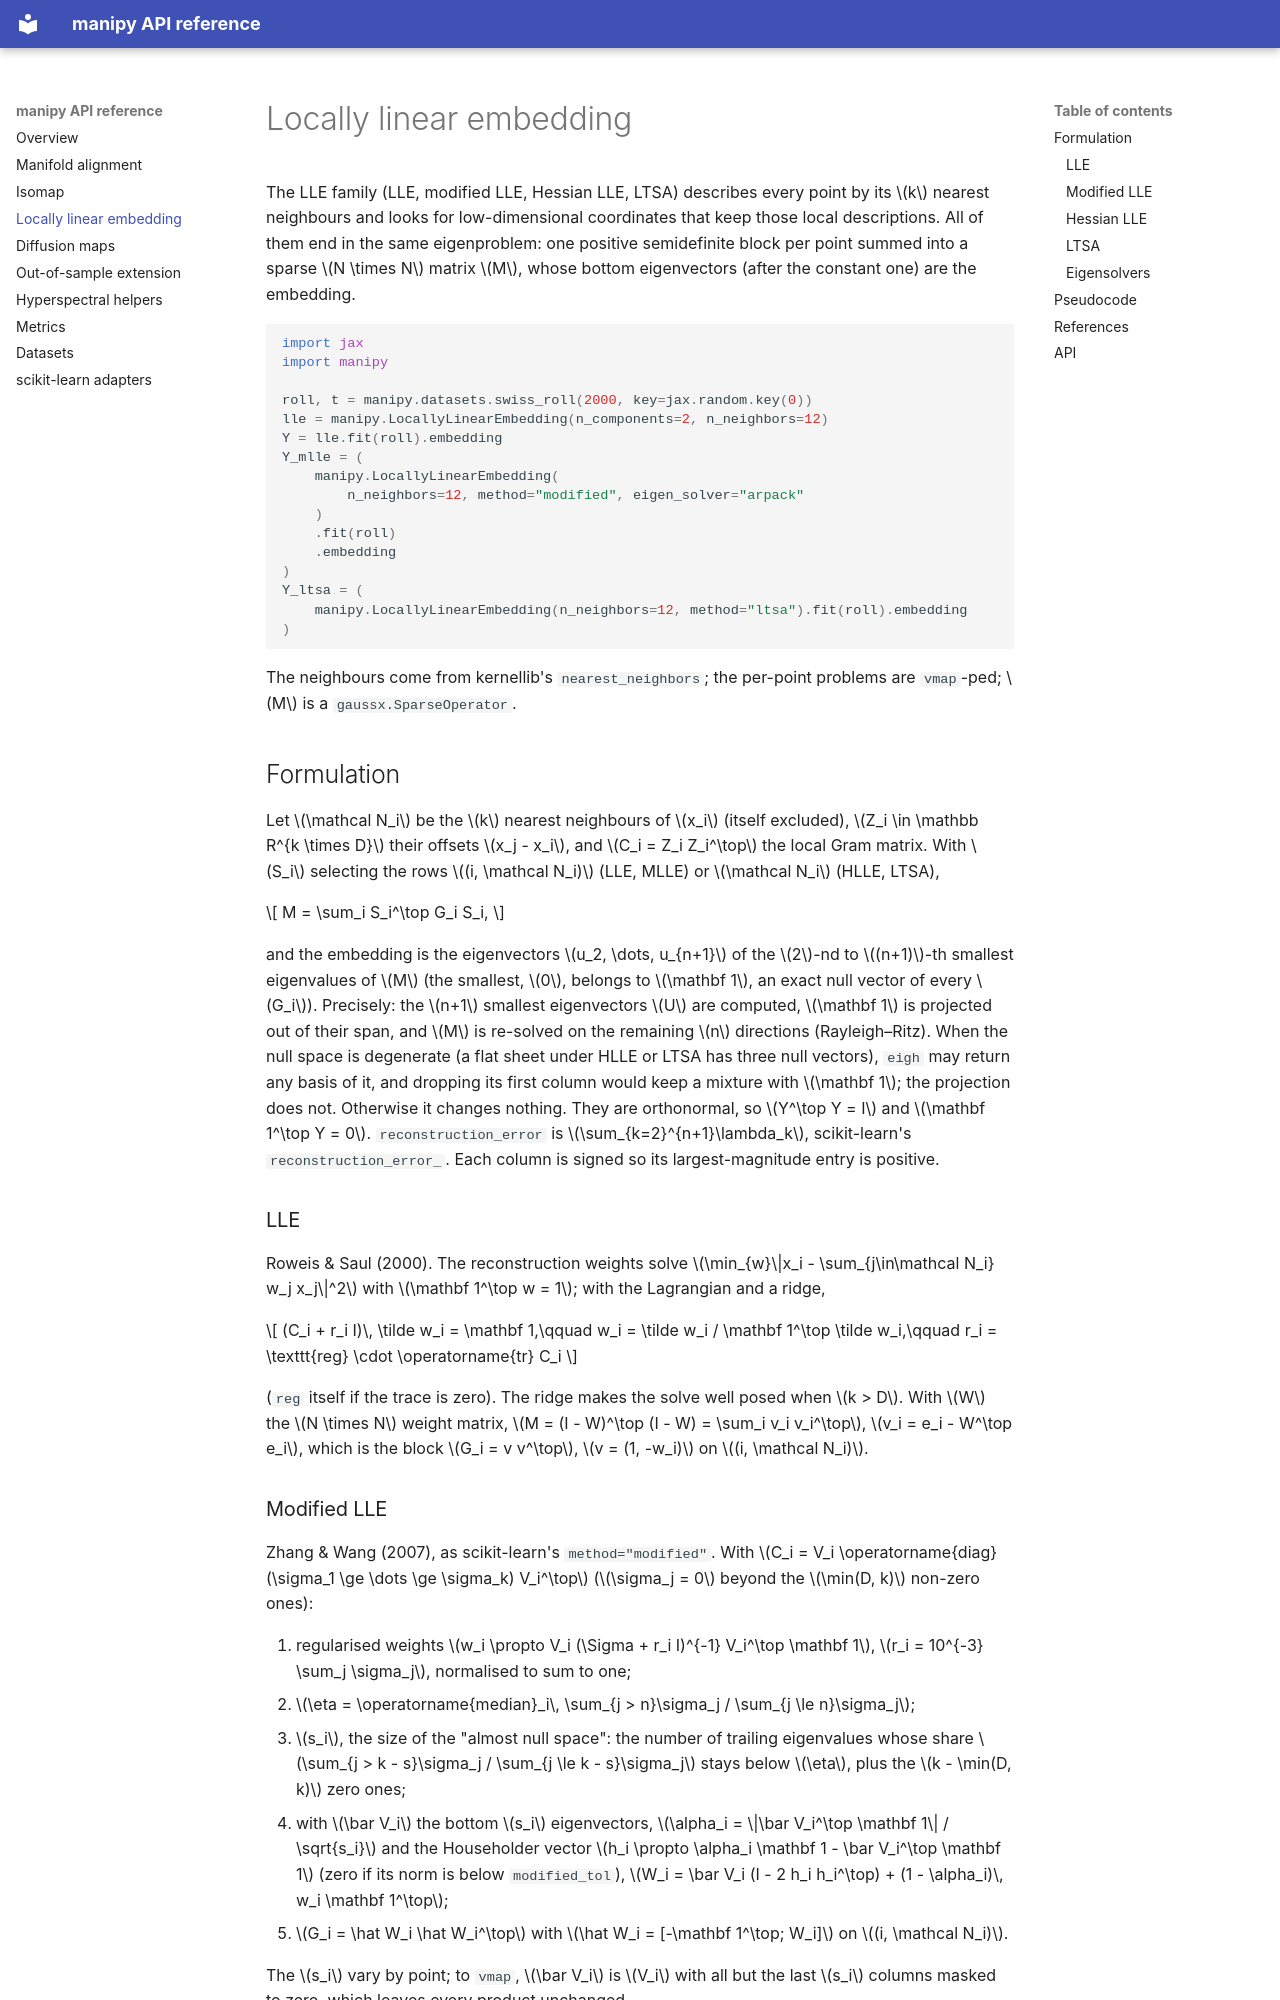

repository: jejjohnson/manipy · page: lle/index.html · generator: mkdocs

# Locally linear embedding

The LLE family (LLE, modified LLE, Hessian LLE, LTSA) describes every point by its $k$ nearest neighbours and looks
for low-dimensional coordinates that keep those local descriptions. All of
them end in the same eigenproblem: one positive semidefinite block per point
summed into a sparse $N \times N$ matrix $M$, whose bottom eigenvectors
(after the constant one) are the embedding.

```python
import jax
import manipy

roll, t = manipy.datasets.swiss_roll(2000, key=jax.random.key(0))
lle = manipy.LocallyLinearEmbedding(n_components=2, n_neighbors=12)
Y = lle.fit(roll).embedding
Y_mlle = (
    manipy.LocallyLinearEmbedding(
        n_neighbors=12, method="modified", eigen_solver="arpack"
    )
    .fit(roll)
    .embedding
)
Y_ltsa = (
    manipy.LocallyLinearEmbedding(n_neighbors=12, method="ltsa").fit(roll).embedding
)
```

The neighbours come from kernellib's `nearest_neighbors`; the per-point
problems are `vmap`-ped; $M$ is a `gaussx.SparseOperator`.

## Formulation

Let $\mathcal N_i$ be the $k$ nearest neighbours of $x_i$ (itself excluded),
$Z_i \in \mathbb R^{k \times D}$ their offsets $x_j - x_i$, and
$C_i = Z_i Z_i^\top$ the local Gram matrix. With $S_i$ selecting the rows
$(i, \mathcal N_i)$ (LLE, MLLE) or $\mathcal N_i$ (HLLE, LTSA),

$$
M = \sum_i S_i^\top G_i S_i,
$$

and the embedding is the eigenvectors $u_2, \dots, u_{n+1}$ of the $2$-nd to
$(n+1)$-th smallest eigenvalues of $M$ (the smallest, $0$, belongs to
$\mathbf 1$, an exact null vector of every $G_i$). Precisely: the $n+1$
smallest eigenvectors $U$ are computed, $\mathbf 1$ is projected out of
their span, and $M$ is re-solved on the remaining $n$ directions
(Rayleigh–Ritz). When the null space is degenerate (a flat sheet under HLLE
or LTSA has three null vectors), `eigh` may return any basis of it, and
dropping its first column would keep a mixture with $\mathbf 1$; the
projection does not. Otherwise it changes nothing. They are orthonormal, so $Y^\top Y = I$ and $\mathbf 1^\top Y =
0$. `reconstruction_error` is $\sum_{k=2}^{n+1}\lambda_k$, scikit-learn's
`reconstruction_error_`. Each column is signed so its largest-magnitude
entry is positive.

### LLE

Roweis & Saul (2000). The reconstruction weights solve
$\min_{w}\|x_i - \sum_{j\in\mathcal N_i} w_j x_j\|^2$ with
$\mathbf 1^\top w = 1$; with the Lagrangian and a ridge,

$$
(C_i + r_i I)\, \tilde w_i = \mathbf 1,\qquad
w_i = \tilde w_i / \mathbf 1^\top \tilde w_i,\qquad
r_i = \texttt{reg} \cdot \operatorname{tr} C_i
$$

(`reg` itself if the trace is zero). The ridge makes the solve well posed
when $k > D$. With $W$ the $N \times N$ weight matrix,
$M = (I - W)^\top (I - W) = \sum_i v_i v_i^\top$, $v_i = e_i - W^\top e_i$,
which is the block $G_i = v v^\top$, $v = (1, -w_i)$ on $(i, \mathcal N_i)$.

### Modified LLE

Zhang & Wang (2007), as scikit-learn's `method="modified"`. With
$C_i = V_i \operatorname{diag}(\sigma_1 \ge \dots \ge \sigma_k) V_i^\top$
($\sigma_j = 0$ beyond the $\min(D, k)$ non-zero ones):

1. regularised weights $w_i \propto V_i (\Sigma + r_i I)^{-1} V_i^\top \mathbf 1$,
   $r_i = 10^{-3} \sum_j \sigma_j$, normalised to sum to one;
2. $\eta = \operatorname{median}_i\, \sum_{j > n}\sigma_j / \sum_{j \le n}\sigma_j$;
3. $s_i$, the size of the "almost null space": the number of trailing
   eigenvalues whose share $\sum_{j > k - s}\sigma_j / \sum_{j \le k - s}\sigma_j$
   stays below $\eta$, plus the $k - \min(D, k)$ zero ones;
4. with $\bar V_i$ the bottom $s_i$ eigenvectors,
   $\alpha_i = \|\bar V_i^\top \mathbf 1\| / \sqrt{s_i}$ and the Householder
   vector $h_i \propto \alpha_i \mathbf 1 - \bar V_i^\top \mathbf 1$ (zero if
   its norm is below `modified_tol`),
   $W_i = \bar V_i (I - 2 h_i h_i^\top) + (1 - \alpha_i)\, w_i \mathbf 1^\top$;
5. $G_i = \hat W_i \hat W_i^\top$ with $\hat W_i = [-\mathbf 1^\top; W_i]$
   on $(i, \mathcal N_i)$.

The $s_i$ vary by point; to `vmap`, $\bar V_i$ is $V_i$ with all but the last
$s_i$ columns masked to zero, which leaves every product unchanged.
